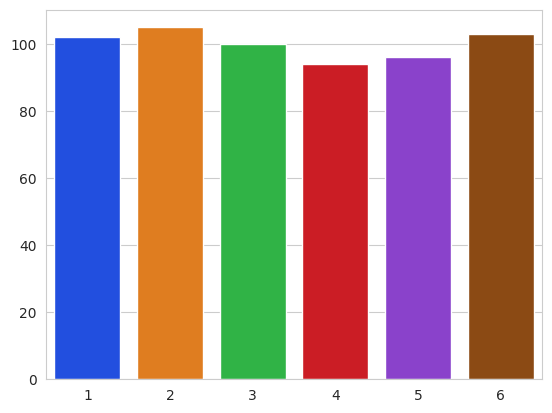

This figure's Python source:
# coding: utf-8
import matplotlib.pyplot as plt
import numpy as np
import random
import seaborn as sns


rolls = [random.randrange(1, 7) for i in range(600)]
values, frequencies = np.unique(rolls, return_counts=True)

title = f'Rolling a Six-Sided Die {len(rolls):,} Times'
sns.set_style('whitegrid')
axes = sns.barplot(x=values, y=frequencies, palette='bright')


# axes.set_title(title)
# axes.set(xlabel='Die Value', ylabel='Frequency')
# axes.set_ylim(top=max(frequencies) * 1.10)
# for bar, frequency in zip(axes.patches, frequencies):
#
#     text_x = bar.get_x() + bar.get_width() / 2.0
#
#     text_y = bar.get_height()
#
#     text = f'{frequency:,}\n{frequency / len(rolls):.3%}'
#
#     axes.text(text_x, text_y, text,
#
#               fontsize=11, ha='center', va='bottom')
plt.show()
